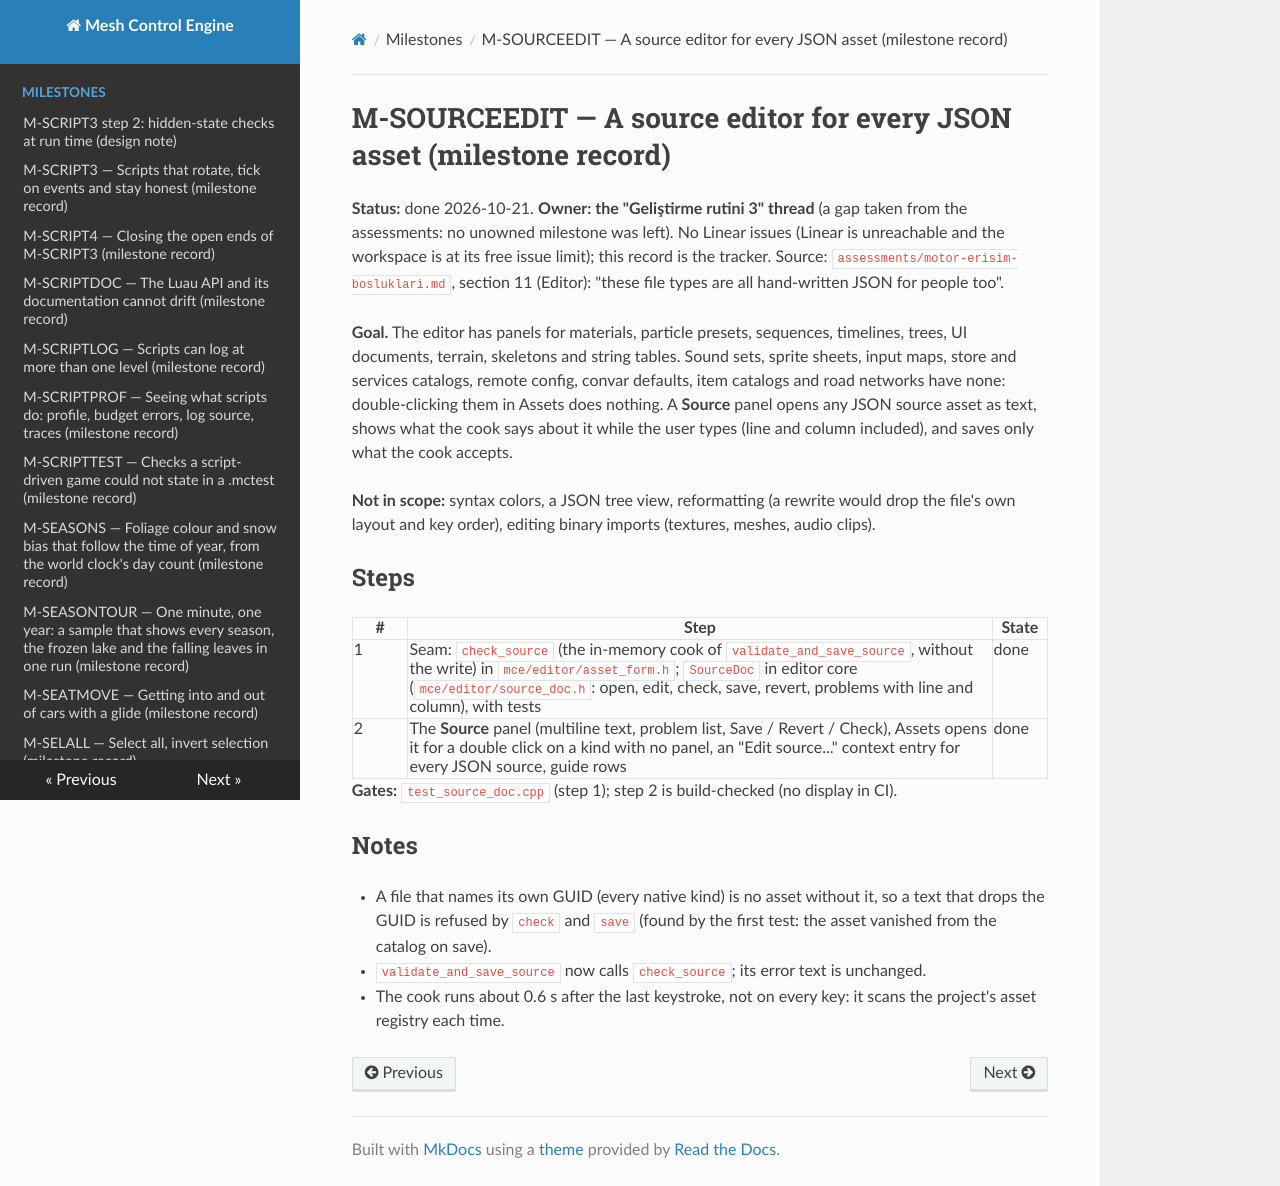

repository: sberkan09/mesh_control_engine · page: milestones/M-SOURCEEDIT/index.html · generator: mkdocs

# M-SOURCEEDIT — A source editor for every JSON asset (milestone record)

**Status:** done 2026-10-21. **Owner: the "Geliştirme rutini 3" thread** (a gap taken from the assessments: no unowned milestone was left). No Linear issues (Linear is unreachable and the workspace is at its free issue limit); this record is the tracker.
Source: `assessments/motor-erisim-bosluklari.md`, section 11 (Editor): "these file types are all hand-written JSON for people too".

**Goal.** The editor has panels for materials, particle presets, sequences, timelines, trees, UI documents, terrain, skeletons and string tables. Sound sets, sprite sheets, input maps, store and services catalogs, remote config, convar defaults, item catalogs and road networks have none: double-clicking them in Assets does nothing. A **Source** panel opens any JSON source asset as text, shows what the cook says about it while the user types (line and column included), and saves only what the cook accepts.

**Not in scope:** syntax colors, a JSON tree view, reformatting (a rewrite would drop the file's own layout and key order), editing binary imports (textures, meshes, audio clips).

## Steps

| # | Step | State |
|---|---|---|
| 1 | Seam: `check_source` (the in-memory cook of `validate_and_save_source`, without the write) in `mce/editor/asset_form.h`; `SourceDoc` in editor core (`mce/editor/source_doc.h`: open, edit, check, save, revert, problems with line and column), with tests | done |
| 2 | The **Source** panel (multiline text, problem list, Save / Revert / Check), Assets opens it for a double click on a kind with no panel, an "Edit source..." context entry for every JSON source, guide rows | done |

**Gates:** `test_source_doc.cpp` (step 1); step 2 is build-checked (no display in CI).

## Notes

- A file that names its own GUID (every native kind) is no asset without it, so a text that drops the GUID is refused by `check` and `save` (found by the first test: the asset vanished from the catalog on save).
- `validate_and_save_source` now calls `check_source`; its error text is unchanged.
- The cook runs about 0.6 s after the last keystroke, not on every key: it scans the project's asset registry each time.
